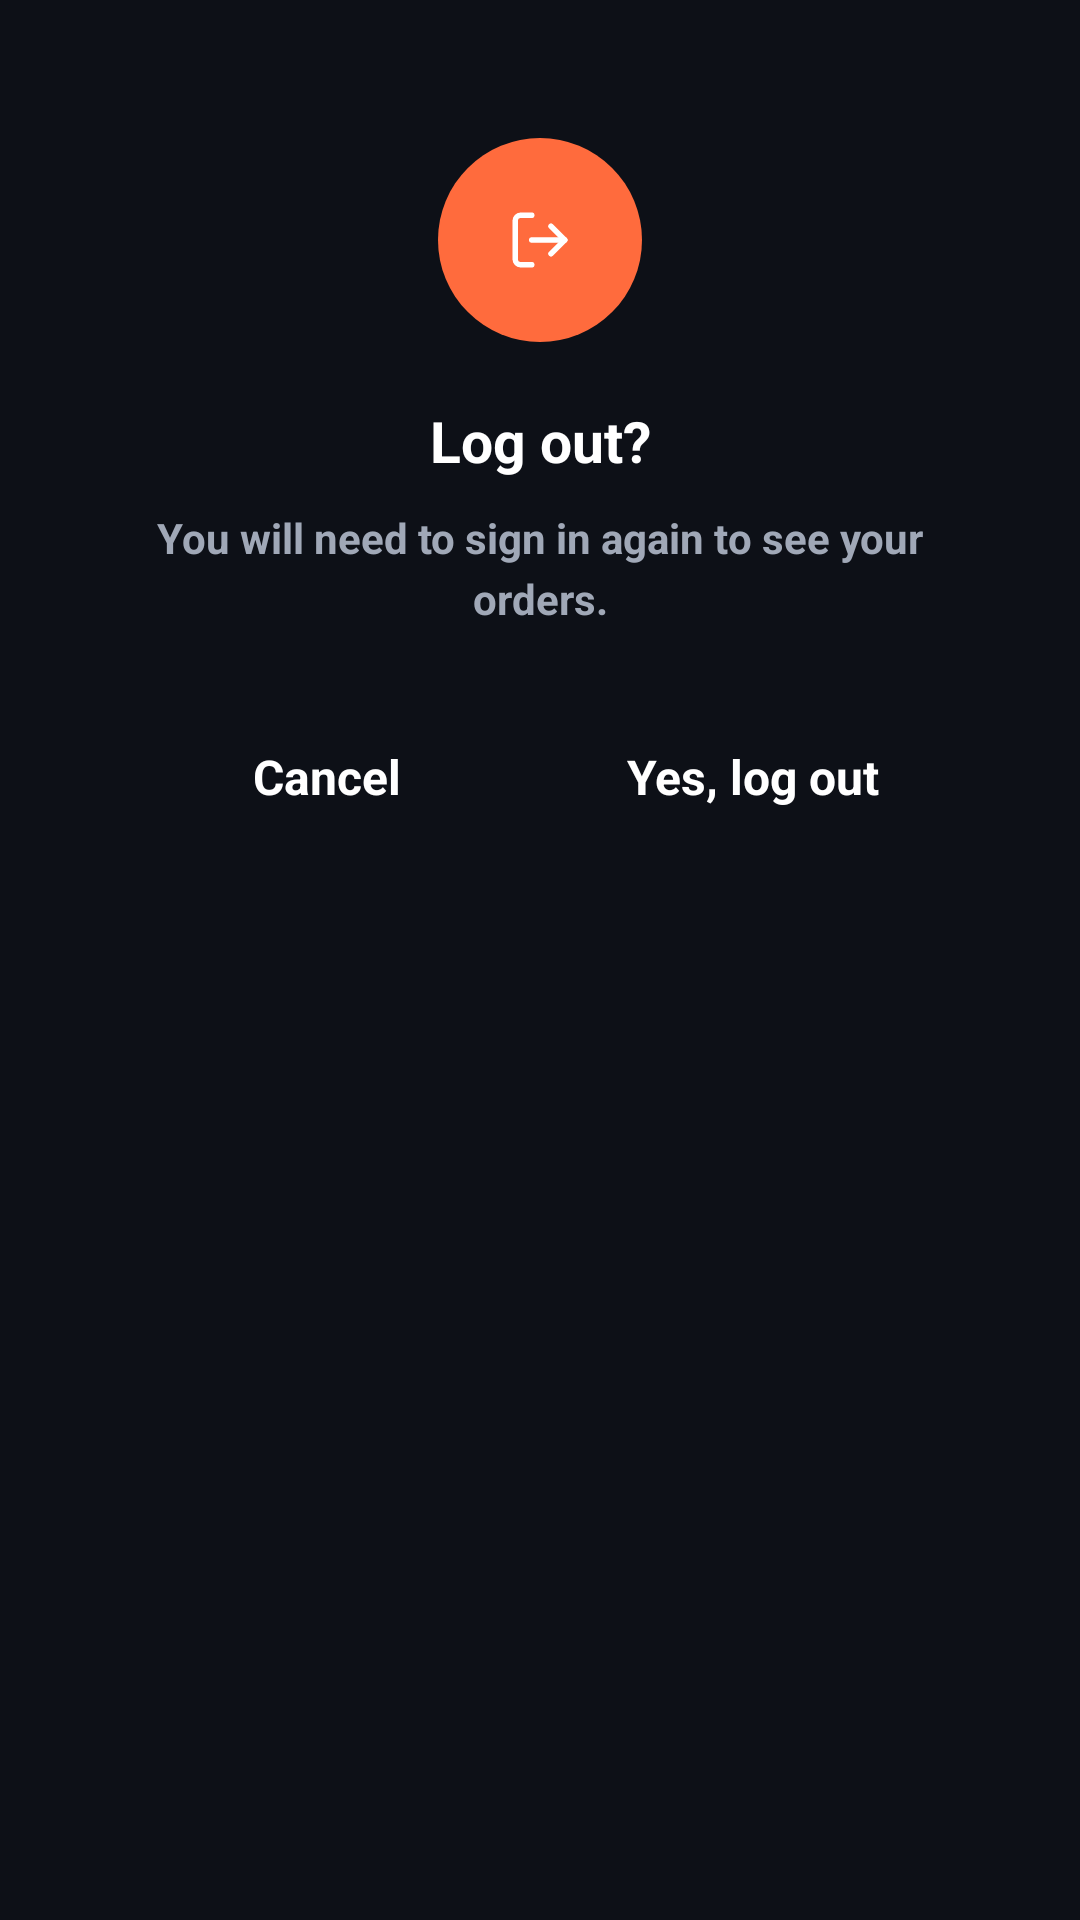

Produce the Android XML layout that renders to this screen, including the resource entries it uses.
<!-- AndroidManifest.xml: application theme Theme.UnderWorld -->
<!-- res/layout/logout_dialog.xml -->
<?xml version="1.0" encoding="utf-8"?>
<LinearLayout
    xmlns:android="http://schemas.android.com/apk/res/android"
    android:layout_width="match_parent"
    android:layout_height="wrap_content"
    xmlns:app="http://schemas.android.com/apk/res-auto"
    android:orientation="vertical"
    android:gravity="center_horizontal"
    >

    <LinearLayout
        android:layout_width="match_parent"
        android:layout_height="wrap_content"
        android:orientation="vertical"
        android:gravity="center_horizontal"
        android:padding="16dp"
        android:layout_margin="30dp"
        android:background="@drawable/bg_search">

        
        <FrameLayout
            android:layout_width="68dp"
            android:layout_height="68dp"
            android:layout_marginBottom="20dp"
            android:background="@drawable/bg_badge"
            >

            <ImageView
                android:layout_width="32dp"
                android:layout_height="32dp"
                android:layout_gravity="center"
                android:src="@drawable/ic_logout"
                app:tint="#FFFFFF"
                android:padding="5dp"
                />

        </FrameLayout>

        <TextView
            android:layout_width="match_parent"
            android:layout_height="wrap_content"
            android:text="Log out?"
            android:textColor="#FFFFFF"
            android:textSize="19sp"
            android:textStyle="bold"
            android:gravity="center" />

        <TextView
            android:layout_width="match_parent"
            android:layout_height="wrap_content"
            android:layout_marginTop="10dp"
            android:text="You will need to sign in again to see your orders."
            android:textColor="#A0A8B7"
            android:textSize="14sp"
            android:textStyle="bold"
            android:lineSpacingExtra="4dp"
            android:gravity="center" />

        <LinearLayout
            android:layout_width="match_parent"
            android:layout_height="wrap_content"
            android:orientation="horizontal"
            android:gravity="center"
            android:layout_marginTop="26dp">

            <TextView
                android:id="@+id/btnCancelLogout"
                android:layout_width="0dp"
                android:layout_height="48dp"
                android:layout_weight="1"
                android:layout_marginEnd="8dp"
                android:gravity="center"
                android:text="Cancel"
                android:textColor="#FFFFFF"
                android:textSize="16sp"
                android:textStyle="bold"
                android:clickable="true"
                android:focusable="true" />

            <TextView
                android:id="@+id/btnConfirmLogout"
                android:layout_width="0dp"
                android:layout_height="48dp"
                android:layout_weight="1"
                android:layout_marginStart="8dp"
                android:gravity="center"
                android:text="Yes, log out"
                android:textColor="#FFFFFF"
                android:textSize="16sp"
                android:textStyle="bold"
                android:clickable="true"
                android:focusable="true" />

        </LinearLayout>

    </LinearLayout>

</LinearLayout>
<!-- resources referenced by this layout -->
<resources>
  <!-- drawable bg_badge (drawable) -->
  <?xml version="1.0" encoding="utf-8"?>
  <shape xmlns:android="http://schemas.android.com/apk/res/android"
      android:shape="oval">
      <solid android:color="#FF6B3D"/>
  </shape>
  <!-- drawable ic_logout (drawable) -->
  <?xml version="1.0" encoding="utf-8"?>
  <vector xmlns:android="http://schemas.android.com/apk/res/android"
      android:width="26dp"
      android:height="26dp"
      android:viewportWidth="24"
      android:viewportHeight="24">
      <path
          android:pathData="M9,21 H5 A2,2 0 0 1 3,19 V5 A2,2 0 0 1 5,3 H9"
          android:strokeColor="@color/uw_error"
          android:strokeWidth="2"
          android:strokeLineCap="round"
          android:strokeLineJoin="round" />
      <path
          android:pathData="M16,17 L21,12 L16,7"
          android:strokeColor="@color/uw_error"
          android:strokeWidth="2"
          android:strokeLineCap="round"
          android:strokeLineJoin="round" />
      <path
          android:pathData="M21,12 H9"
          android:strokeColor="@color/uw_error"
          android:strokeWidth="2"
          android:strokeLineCap="round"
          android:strokeLineJoin="round" />
  </vector>
  <style name="Theme.UnderWorld" parent="Base.Theme.UnderWorld" />
  <color name="uw_error">#FF8A7A</color>
  <style name="Base.Theme.UnderWorld" parent="Theme.Material3.DayNight.NoActionBar">
          <item name="android:windowBackground">@color/uw_bg</item>
          <item name="android:statusBarColor">@color/uw_bg</item>
          <item name="android:navigationBarColor">@color/uw_bg</item>
          <item name="android:windowLayoutInDisplayCutoutMode">shortEdges</item>
      </style>
  <color name="uw_bg">#0D1017</color>
</resources>
